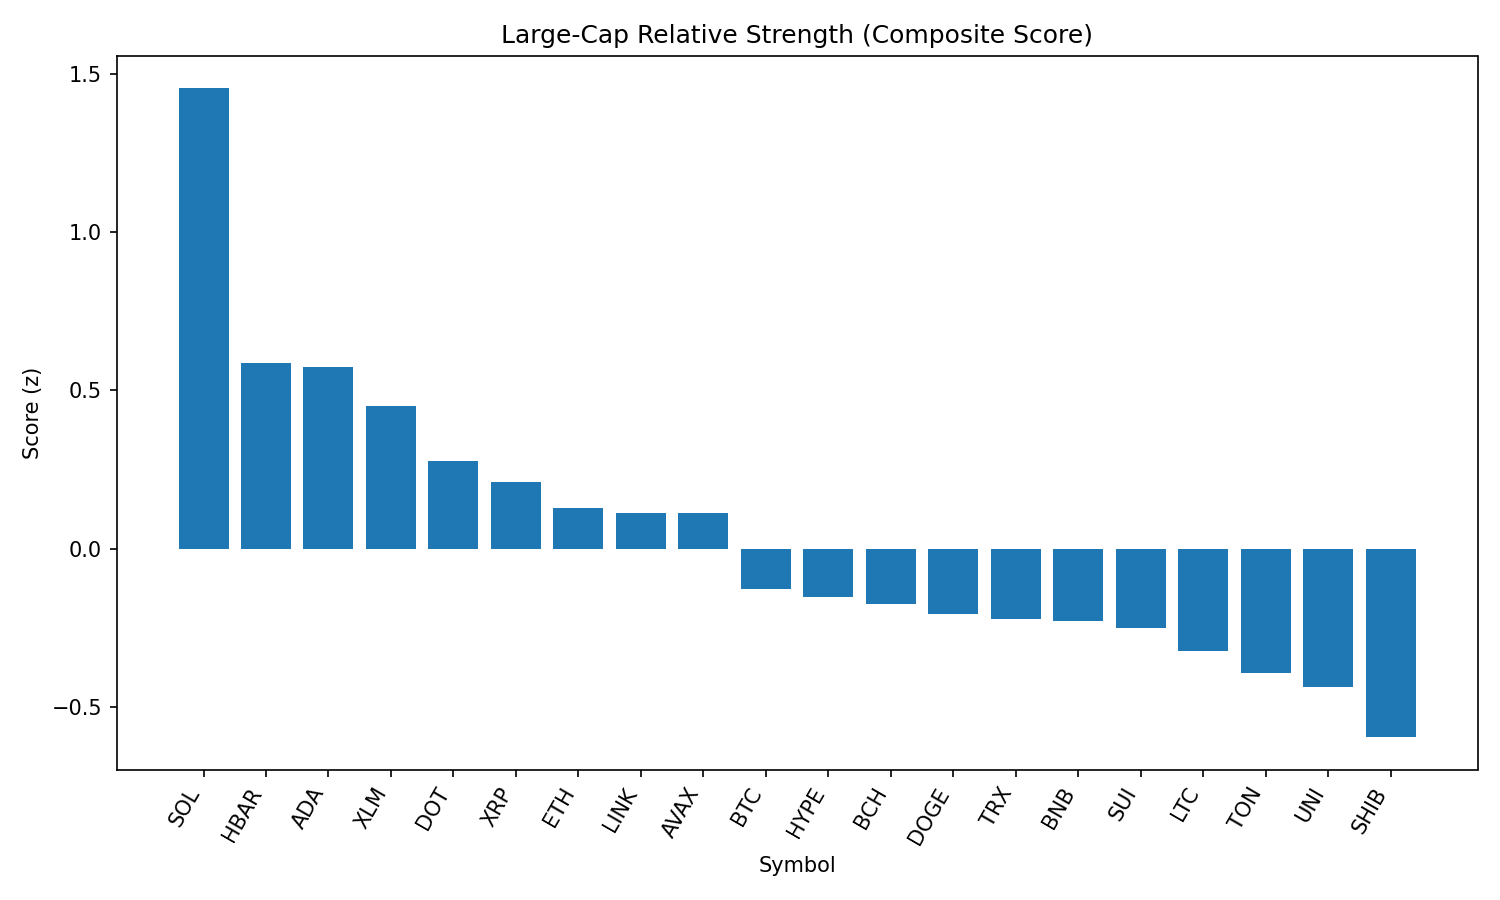

Source data for this figure (header and first rows):
rank, name, symbol, price, pct_1h, pct_24h, pct_7d, pct_1h_vs_btc, pct_24h_vs_btc, pct_7d_vs_btc, market_cap_rank, market_cap, volume_usd, score
1, Solana, SOL, 204.1, 0.8477, 1.854, -0.353, 0.6998, 2.033, 4.932, 6, 110432485291, 4798279545, 1.455
2, Hedera, HBAR, 0.2242, 0.6005, 0.01213, -9.028, 0.4526, 0.1905, -3.743, 25, 9505363454, 116521509, 0.5878
3, Cardano, ADA, 0.825, 0.5133, 0.7077, -8.241, 0.3654, 0.886, -2.956, 11, 30097038679, 920624527, 0.5739
4, Stellar, XLM, 0.3589, 0.3995, 1.33, -11.67, 0.2516, 1.508, -6.382, 20, 11267025176, 141133856, 0.4493
5, Polkadot, DOT, 3.81, 0.3247, 0.735, -5.815, 0.1768, 0.9133, -0.5307, 35, 5793733139, 193997999, 0.2779
6, XRP, XRP, 2.81, 0.325, 0.3515, -6.855, 0.1771, 0.5299, -1.57, 4, 167336349091, 2903274494, 0.2093
7, Ethereum, ETH, 4471, 0.05814, 2.188, -6.246, -0.08978, 2.367, -0.9617, 2, 539857647319, 19722542556, 0.1285
8, Chainlink, LINK, 23.74, 0.1378, 1.684, -7.273, -0.01007, 1.862, -1.988, 13, 16095412323, 708997399, 0.1124
9, Avalanche, AVAX, 23.96, 0.2465, 0.5538, -5.824, 0.09854, 0.7322, -0.5395, 22, 10117662191, 251185249, 0.111
10, Bitcoin, BTC, 108523, 0.1479, -0.1783, -5.285, 0.0, 0.0, 0.0, 1, 2161367212289, 23296141644, -0.1285
11, Hyperliquid, HYPE, 44.28, -0.01524, 1.202, 0.8009, -0.1632, 1.38, 6.086, 18, 11989424995, 206027820, -0.1516
12, Bitcoin Cash, BCH, 547.6, 0.1082, 0.3965, -7.589, -0.03973, 0.5748, -2.304, 21, 10912362899, 159750526, -0.1744
13, Dogecoin, DOGE, 0.2174, 0.04616, 0.7079, -6.137, -0.1018, 0.8863, -0.8527, 9, 32761127006, 872921425, -0.2069
14, TRON, TRX, 0.3428, -0.02854, 1.354, -6.159, -0.1765, 1.532, -0.8744, 10, 32438181354, 430078729, -0.2218
15, BNB, BNB, 860.8, 0.04523, 0.2525, -0.3381, -0.1027, 0.4308, 4.947, 5, 119798057313, 675572449, -0.2278
16, Sui, SUI, 3.29, 0.1247, -0.09388, -9.461, -0.02321, 0.08445, -4.177, 19, 11568581705, 517474752, -0.2525
17, Litecoin, LTC, 110.6, 0.0345, 0.2642, -7.49, -0.1134, 0.4426, -2.206, 27, 8431289463, 319154090, -0.3231
18, Toncoin, TON, 3.15, -0.04394, 0.4907, -5.276, -0.1919, 0.669, 0.008398, 28, 8082913316, 90296115, -0.3944
19, Uniswap, UNI, 9.78, -0.02488, 0.4072, -10.89, -0.1728, 0.5856, -5.609, 34, 5876135851, 191972518, -0.437
20, Shiba Inu, SHIB, 1.234e-05, -0.04924, -0.6663, -4.002, -0.1972, -0.488, 1.282, 30, 7272200518, 119484470, -0.5964
21, Cronos, CRO, 0.286, 0.1766, -9.312, 79.28, 0.02864, -9.133, 84.57, 24, 9637592791, 345921383, -0.8506
